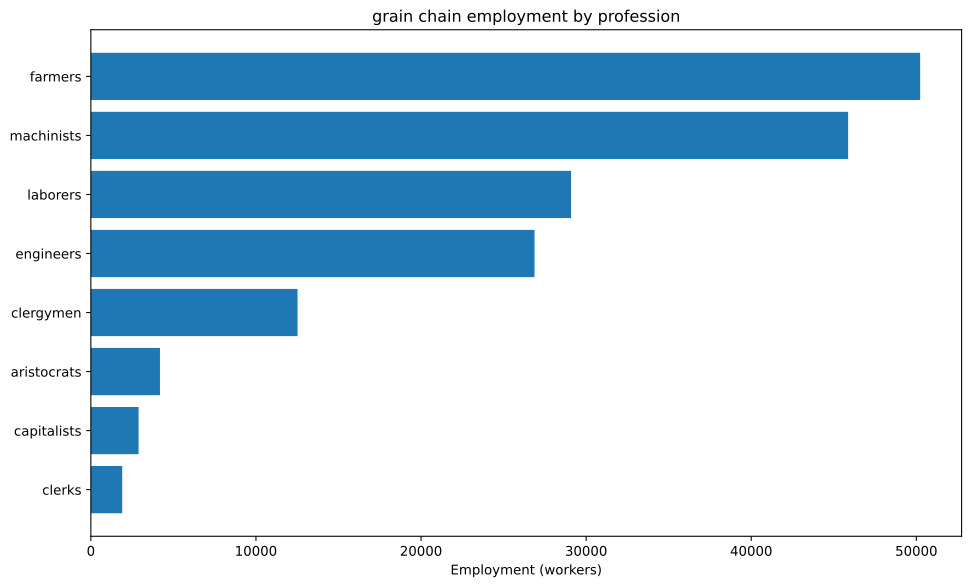

The table this chart was drawn from, first rows:
config, building, profession, employment
building_tooling_workshops+pm_rubber_gri…, building_tooling_workshops, capitalists, 115.3
building_tooling_workshops+pm_rubber_gri…, building_tooling_workshops, engineers, 576.5
building_tooling_workshops+pm_rubber_gri…, building_tooling_workshops, machinists, 1153
building_paper_mills+pm_bleached_paper+p…, building_paper_mills, capitalists, 15.45
building_paper_mills+pm_bleached_paper+p…, building_paper_mills, engineers, 77.27
building_paper_mills+pm_bleached_paper+p…, building_paper_mills, laborers, 154.5
building_paper_mills+pm_bleached_paper+p…, building_paper_mills, machinists, 154.5
building_chemical_plants+pm_nitrogen_fix…, building_chemical_plants, capitalists, 846.5
building_chemical_plants+pm_nitrogen_fix…, building_chemical_plants, engineers, 12698
building_chemical_plants+pm_nitrogen_fix…, building_chemical_plants, laborers, 8465
building_chemical_plants+pm_nitrogen_fix…, building_chemical_plants, machinists, 16930
building_explosives_factory+pm_brine_ele…, building_explosives_factory, capitalists, 51.51
building_explosives_factory+pm_brine_ele…, building_explosives_factory, engineers, 772.7
building_explosives_factory+pm_brine_ele…, building_explosives_factory, laborers, 515.1
building_explosives_factory+pm_brine_ele…, building_explosives_factory, machinists, 618.2
building_synthetics_plants+pm_dye_produc…, building_synthetics_plants, capitalists, 1.932
building_synthetics_plants+pm_dye_produc…, building_synthetics_plants, engineers, 38.63
building_synthetics_plants+pm_dye_produc…, building_synthetics_plants, laborers, 19.32
building_synthetics_plants+pm_dye_produc…, building_synthetics_plants, machinists, 28.98
building_steel_mills+pm_electric_arc_pro…, building_steel_mills, capitalists, 69.55
building_steel_mills+pm_electric_arc_pro…, building_steel_mills, engineers, 695.5
building_steel_mills+pm_electric_arc_pro…, building_steel_mills, machinists, 1043
building_motor_industry+pm_diesel_engine…, building_motor_industry, capitalists, 124.3
building_motor_industry+pm_diesel_engine…, building_motor_industry, engineers, 1864
building_motor_industry+pm_diesel_engine…, building_motor_industry, machinists, 1243
building_rye_farm+pm_chemical_fertilizer…, building_rye_farm, aristocrats, 4167
building_rye_farm+pm_chemical_fertilizer…, building_rye_farm, clergymen, 12500
building_rye_farm+pm_chemical_fertilizer…, building_rye_farm, farmers, 50000
building_rye_farm+pm_chemical_fertilizer…, building_rye_farm, laborers, 16667
building_coal_mine+pm_diesel_pump_buildi…, building_coal_mine, capitalists, 52.12
building_coal_mine+pm_diesel_pump_buildi…, building_coal_mine, engineers, 390.9
building_coal_mine+pm_diesel_pump_buildi…, building_coal_mine, machinists, 781.8
building_iron_mine+pm_diesel_pump_buildi…, building_iron_mine, capitalists, 359.4
building_iron_mine+pm_diesel_pump_buildi…, building_iron_mine, engineers, 2696
building_iron_mine+pm_diesel_pump_buildi…, building_iron_mine, machinists, 5392
building_sulfur_mine+pm_diesel_pump_buil…, building_sulfur_mine, capitalists, 361.1
building_sulfur_mine+pm_diesel_pump_buil…, building_sulfur_mine, engineers, 2709
building_sulfur_mine+pm_diesel_pump_buil…, building_sulfur_mine, machinists, 5417
building_power_plant+pm_oil-fired_plant+…, building_power_plant, capitalists, 72.29
building_power_plant+pm_oil-fired_plant+…, building_power_plant, engineers, 404.8
building_power_plant+pm_oil-fired_plant+…, building_power_plant, laborers, 578.3
building_power_plant+pm_oil-fired_plant+…, building_power_plant, machinists, 433.8
building_logging_camp+pm_electric_saw_mi…, building_logging_camp, capitalists, 4.636
building_logging_camp+pm_electric_saw_mi…, building_logging_camp, engineers, 23.18
building_logging_camp+pm_electric_saw_mi…, building_logging_camp, laborers, 23.18
building_logging_camp+pm_electric_saw_mi…, building_logging_camp, machinists, 46.36
building_rubber_plantation+automatic_irr…, building_rubber_plantation, aristocrats, 19.22
building_rubber_plantation+automatic_irr…, building_rubber_plantation, clergymen, 19.22
building_rubber_plantation+automatic_irr…, building_rubber_plantation, farmers, 230.6
building_rubber_plantation+automatic_irr…, building_rubber_plantation, laborers, 384.3
building_rubber_plantation+automatic_irr…, building_rubber_plantation, machinists, 96.08
building_oil_rig+pm_combustion_derricks+…, building_oil_rig, capitalists, 436.5
building_oil_rig+pm_combustion_derricks+…, building_oil_rig, engineers, 3929
building_oil_rig+pm_combustion_derricks+…, building_oil_rig, machinists, 8731
building_railway+pm_diesel_trains+pm_ste…, building_railway, capitalists, 380.1
building_railway+pm_diesel_trains+pm_ste…, building_railway, clerks, 1900
building_railway+pm_diesel_trains+pm_ste…, building_railway, laborers, 2281
building_railway+pm_diesel_trains+pm_ste…, building_railway, machinists, 3801
